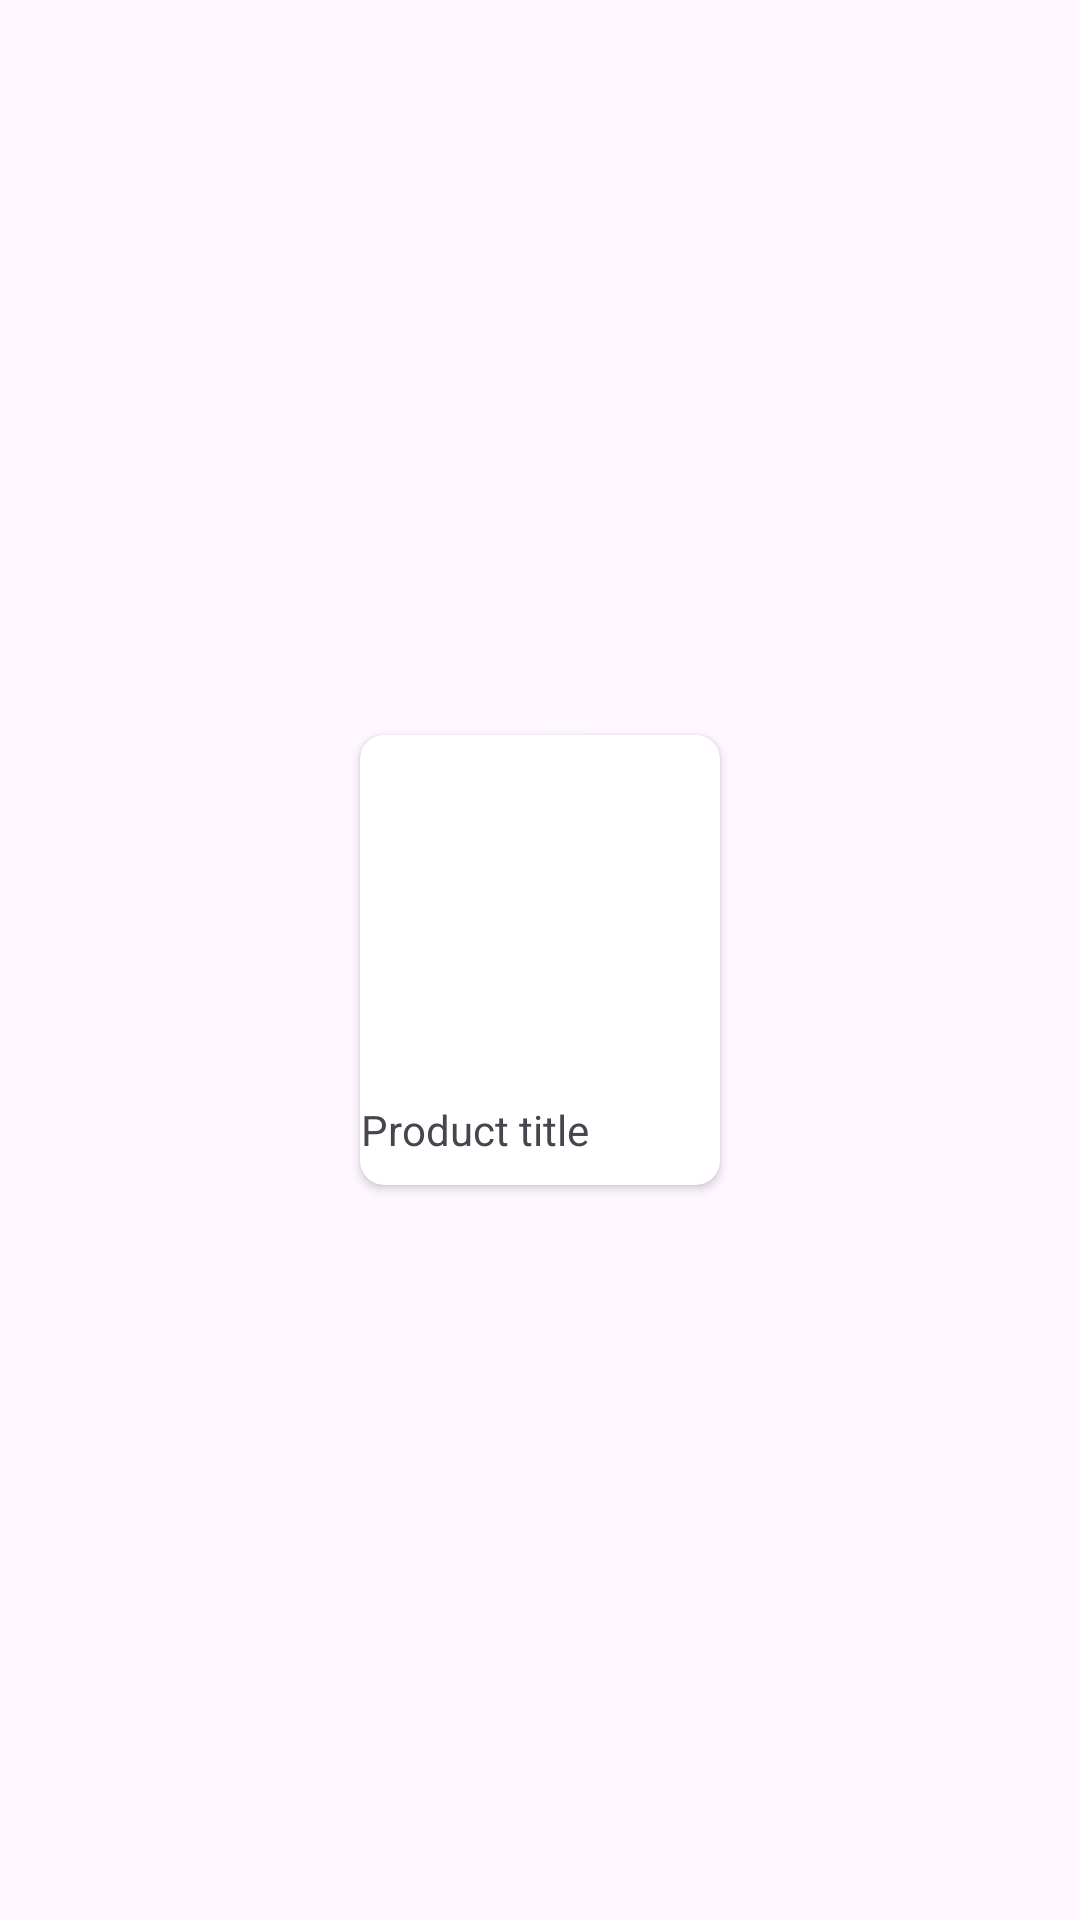

Layout XML and referenced resources for this Android screen:
<!-- AndroidManifest.xml: application theme Theme.TestApp -->
<!-- res/layout/popular_listview.xml -->
<?xml version="1.0" encoding="utf-8"?>
<RelativeLayout xmlns:android="http://schemas.android.com/apk/res/android"
    android:layout_width="wrap_content"
    android:layout_height="wrap_content"
    android:layout_margin="2dp"
    xmlns:app="http://schemas.android.com/apk/res-auto">
    
    <androidx.cardview.widget.CardView
        android:layout_width="120dp"
        android:layout_height="150dp"
        app:cardCornerRadius="8dp"
        app:cardMaxElevation="4dp"
        app:cardElevation="2dp"
        android:layout_centerInParent="true">

        <RelativeLayout
            android:layout_width="match_parent"
            android:layout_height="match_parent">

            <ImageView
                android:id="@+id/popular_image_view"
                android:layout_width="120dp"
                android:layout_height="120dp"
                android:layout_centerHorizontal="true"
                android:contentDescription="Product Image"
                android:src="@drawable/ic_launcher_background" />

            <TextView
                android:id="@+id/product_title"
                android:layout_width="wrap_content"
                android:layout_height="wrap_content"
                android:text="Product title"
                android:layout_marginTop="2dp"
                android:gravity="center"
                android:layout_below="@+id/popular_image_view"/>
        </RelativeLayout>

    </androidx.cardview.widget.CardView>

</RelativeLayout>
<!-- resources referenced by this layout -->
<resources>
  <style name="Theme.TestApp" parent="Base.Theme.TestApp" />
  <style name="Base.Theme.TestApp" parent="Theme.Material3.DayNight.NoActionBar">
          
          
          <item name="bottomSheetDialogTheme">@style/AppBottomSheetDialogTheme</item>
      </style>
  <style name="AppBottomSheetDialogTheme" parent="Theme.Design.Light.BottomSheetDialog">
          <item name="bottomSheetStyle">@style/AppModalStyle</item>
      </style>
  <style name="AppModalStyle" parent="Widget.Design.BottomSheet.Modal">
          <item name="android:background">@drawable/rounded_dialog</item>
      </style>
</resources>
